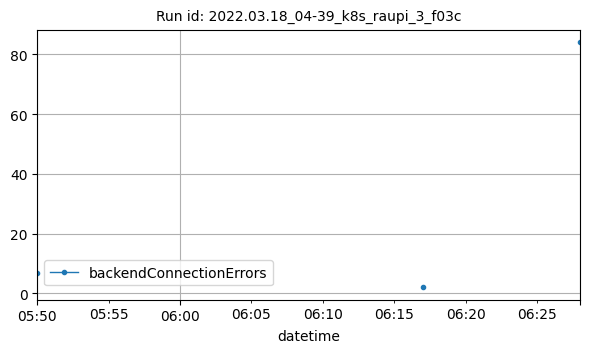

The data file committed next to this chart (first rows):
datetime, backendConnectionErrors
2022-03-18T05:50:00Z, 7
2022-03-18T06:17:00Z, 2
2022-03-18T06:28:00Z, 84
